Run: headless pygame with SDL's dummy video driver; simulated clock (each Clock.tick advances the game by its frame time, no real sleeping); random seed 0; keys injected as events and as key.get_pressed() state; mouse plan: one left click at the window centre at the start of phase 2, then a move to the lower-right quarter at the start of phase 3.
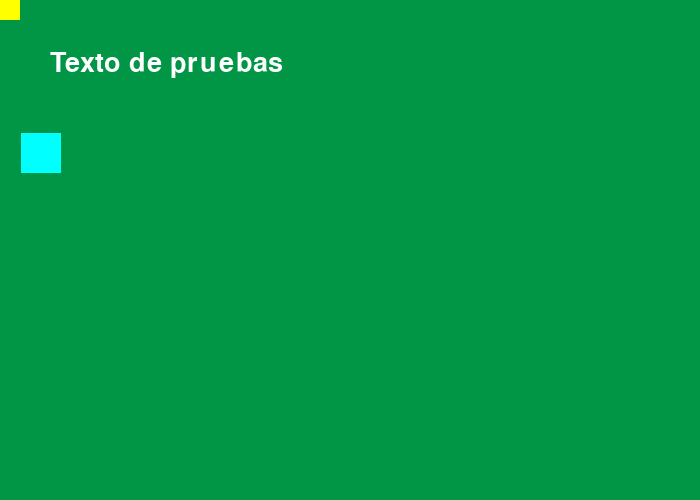
Frame 1 of 4 · flips 1–60 · no input
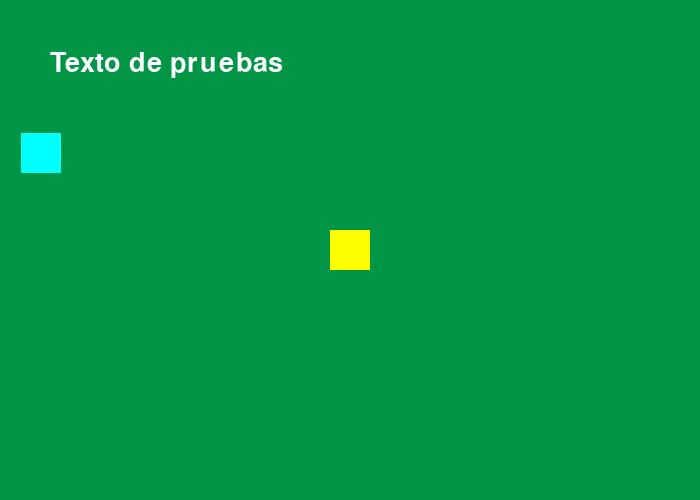
Frame 2 of 4 · flips 61–180 · clicked the window centre · tapped SPACE, RETURN · held RIGHT (→), D
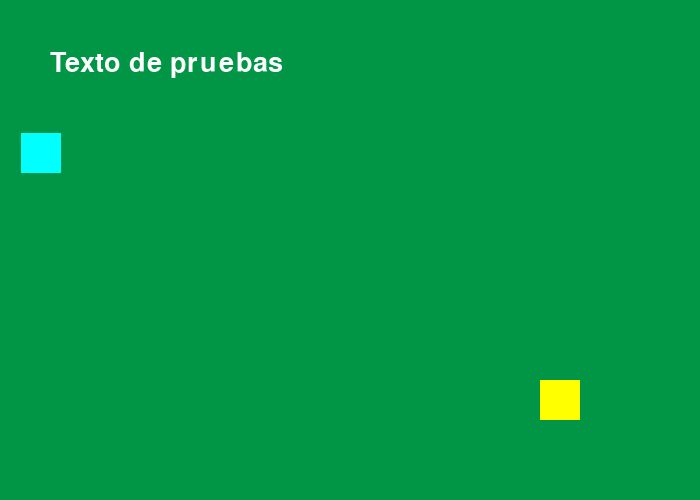
Frame 3 of 4 · flips 181–300 · moved the mouse to the lower-right quarter · held DOWN (↓), S
Frame 4 of 4 · flips 301–420 · held LEFT (←), A, UP (↑), W · screen unchanged from frame 3, image omitted

The pygame program that drew these frames:

import pygame
import sys
from pygame.locals import *
from random import randint

pygame.init()
ventana = pygame.display.set_mode((700, 500))
pygame.display.set_caption("Movimiento Raton")
#Colores
colorFondo = (1, 150, 70)
colorCuadro01 = (255,255,0)
colorCuadro02 = (0, 255, 255)
colorTexto = (255, 255, 255)
#variables 
velocidad = 5
direccion = True
posX01, posY01 = randint(1, 400), randint(1, 300)
posX02, posY02 = randint(1, 400), randint(1, 300)
lado = 40
cadena = "Texto de pruebas"
tamanio = 40
tipoFuente = "Arial"
#preparación de fuente/texto
fuente = pygame.font.SysFont(tipoFuente, tamanio)
texto = fuente.render(cadena, True, colorTexto)
while True:
    ventana.fill(colorFondo)
    #mostrar texto
    ventana.blit(texto, (50,50))
    cuadro01 = pygame.draw.rect(ventana, colorCuadro01, (posX01, posY01, lado, lado))
    cuadro02 = pygame.draw.rect(ventana, colorCuadro02, (posX02, posY02, lado, lado))
    #detecta colision
    if cuadro01.colliderect(cuadro02):
        print(f"Collision! en coordena {posX01} : {posY01}")
        cadena = f"Collision! en coordena {posX01} : {posY01}"
        texto = fuente.render(cadena, True, colorTexto)
        posX02, posY02 = randint(1, 400), randint(1, 300)
        cuadro02.left = posX02 - (lado/2)
        cuadro02.top = posY02 - (lado/2)
    #detecta movimiento ratón
    posX01, posY01 = pygame.mouse.get_pos()
    posX01 = posX01 - (lado/2)
    posY01 = posY01 - (lado/2)
    for evento in pygame.event.get():
        if evento.type == QUIT:
            pygame.quit()
            sys.exit()
    pygame.display.update()
